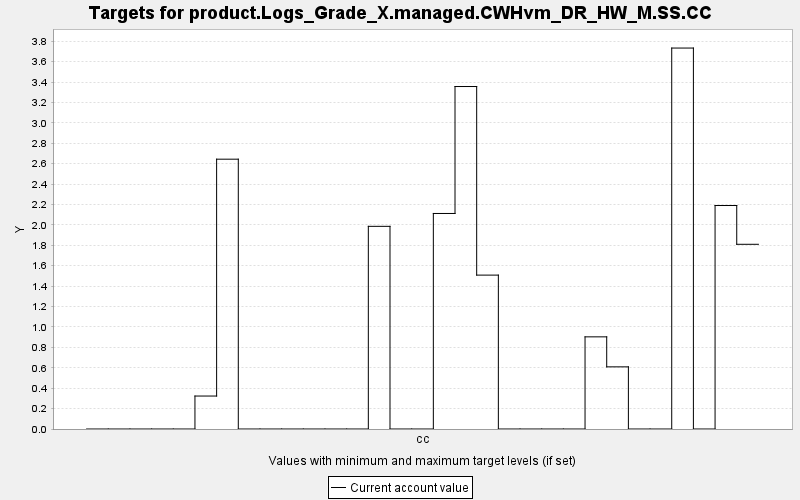

The file beside this chart, header and first rows:
TARGET, PERIOD, YEAR, PERIODWIDTH, MINIMUM, MAXIMUM, MINWEIGHT, MAXWEIGHT, CURRENT, SUMMARY
product.Logs_Grade_X.managed.CWHvm_DR_HW…, 0, 0, 10.0, 0.0, 10000, 1.0, 1.0, 0.0, 0.0
product.Logs_Grade_X.managed.CWHvm_DR_HW…, 1, 10, 10.0, 0.0, 10000, 1.0, 1.0, 0.0, 0.0
product.Logs_Grade_X.managed.CWHvm_DR_HW…, 2, 20, 10.0, 0.0, 10000, 1.0, 1.0, 0.0, 0.0
product.Logs_Grade_X.managed.CWHvm_DR_HW…, 3, 30, 10.0, 0.0, 10000, 1.0, 1.0, 0.0, 0.0
product.Logs_Grade_X.managed.CWHvm_DR_HW…, 4, 40, 10.0, 0.0, 10000, 1.0, 1.0, 0.0, 0.0
product.Logs_Grade_X.managed.CWHvm_DR_HW…, 5, 50, 10.0, 0.0, 10000, 1.0, 1.0, 0.323, 0.0
product.Logs_Grade_X.managed.CWHvm_DR_HW…, 6, 60, 10.0, 0.0, 10000, 1.0, 1.0, 2.644, 0.0
product.Logs_Grade_X.managed.CWHvm_DR_HW…, 7, 70, 10.0, 0.0, 10000, 1.0, 1.0, 0.0, 0.0
product.Logs_Grade_X.managed.CWHvm_DR_HW…, 8, 80, 10.0, 0.0, 10000, 1.0, 1.0, 0.0, 0.0
product.Logs_Grade_X.managed.CWHvm_DR_HW…, 9, 90, 10.0, 0.0, 10000, 1.0, 1.0, 0.0, 0.0
product.Logs_Grade_X.managed.CWHvm_DR_HW…, 10, 100, 10.0, 0.0, 10000, 1.0, 1.0, 0.0, 0.0
product.Logs_Grade_X.managed.CWHvm_DR_HW…, 11, 110, 10.0, 0.0, 10000, 1.0, 1.0, 0.0, 0.0
product.Logs_Grade_X.managed.CWHvm_DR_HW…, 12, 120, 10.0, 0.0, 10000, 1.0, 1.0, 0.0, 0.0
product.Logs_Grade_X.managed.CWHvm_DR_HW…, 13, 130, 10.0, 0.0, 10000, 1.0, 1.0, 1.986, 0.0
product.Logs_Grade_X.managed.CWHvm_DR_HW…, 14, 140, 10.0, 0.0, 10000, 1.0, 1.0, 0.0, 0.0
product.Logs_Grade_X.managed.CWHvm_DR_HW…, 15, 150, 10.0, 0.0, 10000, 1.0, 1.0, 0.0, 0.0
product.Logs_Grade_X.managed.CWHvm_DR_HW…, 16, 160, 10.0, 0.0, 10000, 1.0, 1.0, 2.112, 0.0
product.Logs_Grade_X.managed.CWHvm_DR_HW…, 17, 170, 10.0, 0.0, 10000, 1.0, 1.0, 3.356, 0.0
product.Logs_Grade_X.managed.CWHvm_DR_HW…, 18, 180, 10.0, 0.0, 10000, 1.0, 1.0, 1.508, 0.0
product.Logs_Grade_X.managed.CWHvm_DR_HW…, 19, 190, 10.0, 0.0, 10000, 1.0, 1.0, 0.0, 0.0
product.Logs_Grade_X.managed.CWHvm_DR_HW…, 20, 200, 10.0, 0.0, 10000, 1.0, 1.0, 0.0, 0.0
product.Logs_Grade_X.managed.CWHvm_DR_HW…, 21, 210, 10.0, 0.0, 10000, 1.0, 1.0, 0.0, 0.0
product.Logs_Grade_X.managed.CWHvm_DR_HW…, 22, 220, 10.0, 0.0, 10000, 1.0, 1.0, 0.0, 0.0
product.Logs_Grade_X.managed.CWHvm_DR_HW…, 23, 230, 10.0, 0.0, 10000, 1.0, 1.0, 0.903, 0.0
product.Logs_Grade_X.managed.CWHvm_DR_HW…, 24, 240, 10.0, 0.0, 10000, 1.0, 1.0, 0.609, 0.0
product.Logs_Grade_X.managed.CWHvm_DR_HW…, 25, 250, 10.0, 0.0, 10000, 1.0, 1.0, 0.0, 0.0
product.Logs_Grade_X.managed.CWHvm_DR_HW…, 26, 260, 10.0, 0.0, 10000, 1.0, 1.0, 0.0, 0.0
product.Logs_Grade_X.managed.CWHvm_DR_HW…, 27, 270, 10.0, 0.0, 10000, 1.0, 1.0, 3.733, 0.0
product.Logs_Grade_X.managed.CWHvm_DR_HW…, 28, 280, 10.0, 0.0, 10000, 1.0, 1.0, 0.0, 0.0
product.Logs_Grade_X.managed.CWHvm_DR_HW…, 29, 290, 10.0, 0.0, 10000, 1.0, 1.0, 2.19, 0.0
product.Logs_Grade_X.managed.CWHvm_DR_HW…, 30, 300, 10.0, 0.0, 10000, 1.0, 1.0, 1.81, 0.0
